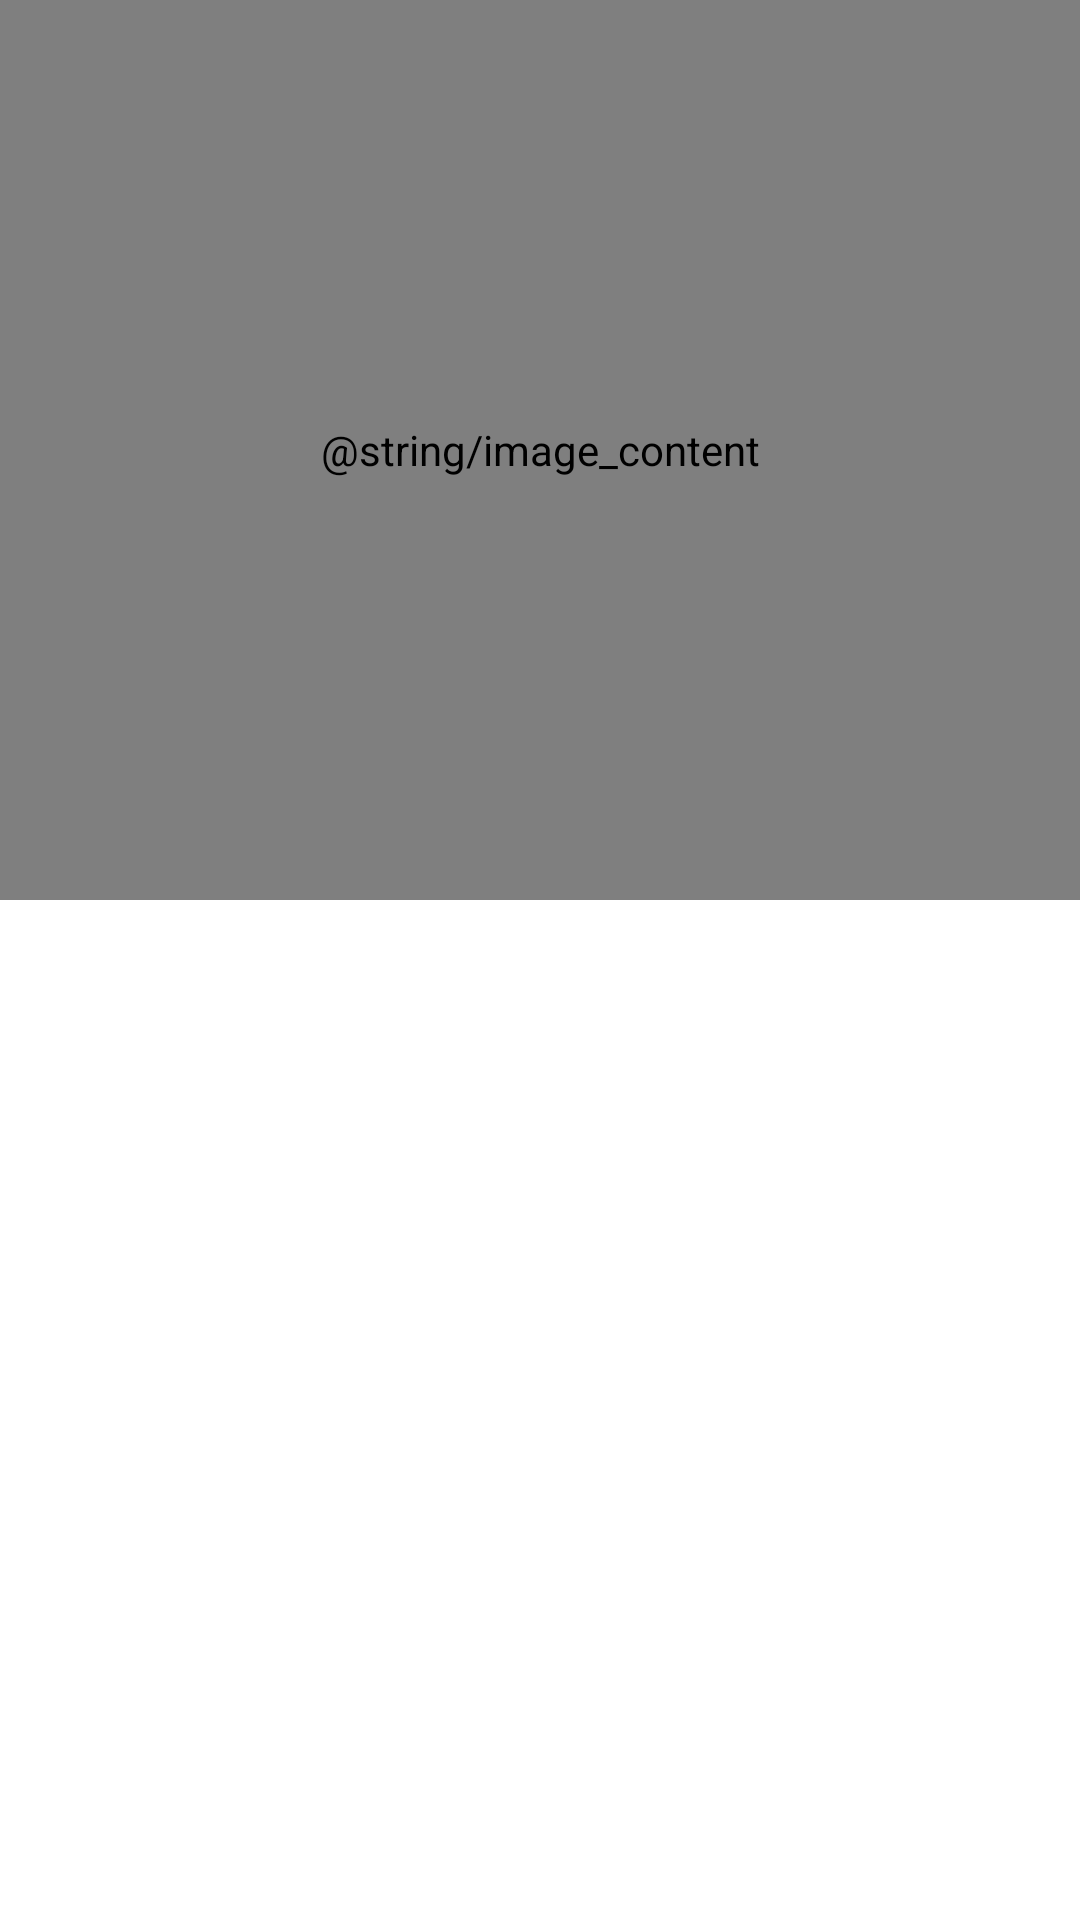

Android layout source for this screen:
<!-- AndroidManifest.xml: application theme CustomTheme -->
<!-- res/layout/activity_result.xml -->
<?xml version="1.0" encoding="utf-8"?>
<androidx.coordinatorlayout.widget.CoordinatorLayout xmlns:android="http://schemas.android.com/apk/res/android"
    xmlns:app="http://schemas.android.com/apk/res-auto"
    android:id="@+id/resultAppBar"
    android:layout_width="match_parent"
    android:layout_height="match_parent"
    android:background="@android:color/background_light"
    android:fitsSystemWindows="true">

    <com.google.android.material.appbar.AppBarLayout
        android:id="@+id/collapsing"
        android:layout_width="match_parent"
        android:layout_height="300dp"
        android:fitsSystemWindows="true"
        android:theme="@style/ThemeOverlay.AppCompat.Dark.ActionBar">

        <com.google.android.material.appbar.CollapsingToolbarLayout
            android:layout_width="match_parent"
            android:layout_height="match_parent"
            android:fitsSystemWindows="true"
            app:contentScrim="?attr/colorPrimary"
            app:expandedTitleMarginEnd="64dp"
            app:expandedTitleMarginStart="48dp"
            app:layout_scrollFlags="scroll|exitUntilCollapsed">

            <com.davemorrissey.labs.subscaleview.SubsamplingScaleImageView
                android:id="@+id/resultImageView"
                android:layout_width="match_parent"
                android:layout_height="match_parent"
                android:contentDescription="@string/image_content"
                android:fitsSystemWindows="true"
                android:scaleType="centerCrop"
                app:layout_collapseMode="parallax" />

            <androidx.appcompat.widget.Toolbar
                android:id="@+id/resultToolbar"
                android:layout_width="match_parent"
                android:layout_height="?attr/actionBarSize"
                app:layout_collapseMode="pin"
                app:popupTheme="@style/AppTheme.PopupOverlay" />
        </com.google.android.material.appbar.CollapsingToolbarLayout>
    </com.google.android.material.appbar.AppBarLayout>

    <androidx.core.widget.NestedScrollView
        android:id="@+id/nestedScrollView"
        android:layout_width="match_parent"
        android:layout_height="match_parent"
        app:layout_behavior="@string/appbar_scrolling_view_behavior">

        <androidx.constraintlayout.widget.ConstraintLayout
            android:layout_width="match_parent"
            android:layout_height="wrap_content"
            android:paddingTop="24dp"
            android:paddingBottom="24dp">

            <androidx.constraintlayout.widget.Guideline
                android:id="@+id/startGuideline"
                android:layout_width="wrap_content"
                android:layout_height="wrap_content"
                android:orientation="vertical"
                app:layout_constraintGuide_begin="8dp" />

            <androidx.constraintlayout.widget.Guideline
                android:id="@+id/endGuideline"
                android:layout_width="wrap_content"
                android:layout_height="wrap_content"
                android:orientation="vertical"
                app:layout_constraintGuide_end="8dp" />

            <com.airbnb.lottie.LottieAnimationView
                android:id="@+id/progressIndicator"
                android:layout_width="0dp"
                android:layout_height="48dp"
                android:cropToPadding="true"
                android:visibility="gone"
                app:layout_constraintBottom_toBottomOf="parent"
                app:layout_constraintEnd_toEndOf="@id/endGuideline"
                app:layout_constraintStart_toStartOf="@id/startGuideline"
                app:layout_constraintTop_toTopOf="parent"
                app:lottie_autoPlay="true"
                app:lottie_fileName="loading.json"
                app:lottie_loop="true" />

            <androidx.recyclerview.widget.RecyclerView
                android:id="@+id/resultRecyclerView"
                android:layout_width="0dp"
                android:layout_height="wrap_content"
                app:layout_constraintBottom_toBottomOf="parent"
                app:layout_constraintEnd_toEndOf="@id/endGuideline"
                app:layout_constraintStart_toStartOf="@id/startGuideline"
                app:layout_constraintTop_toTopOf="parent" />
        </androidx.constraintlayout.widget.ConstraintLayout>
    </androidx.core.widget.NestedScrollView>
</androidx.coordinatorlayout.widget.CoordinatorLayout>
<!-- resources referenced by this layout -->
<resources>
  <style name="AppTheme.PopupOverlay" parent="ThemeOverlay.AppCompat.Light" />
  <style name="CustomTheme" parent="Theme.AppCompat.Light.DarkActionBar">
          
          <item name="colorPrimary">@color/colorPrimary</item>
          <item name="colorPrimaryDark">@color/colorPrimaryDark</item>
          <item name="colorAccent">@color/colorAccent</item>
          <item name="windowActionBar">false</item>
          <item name="windowNoTitle">true</item>
      </style>
  <color name="colorPrimary">#50514f</color>
  <color name="colorPrimaryDark">#282927</color>
  <color name="colorAccent">#50514f</color>
</resources>
